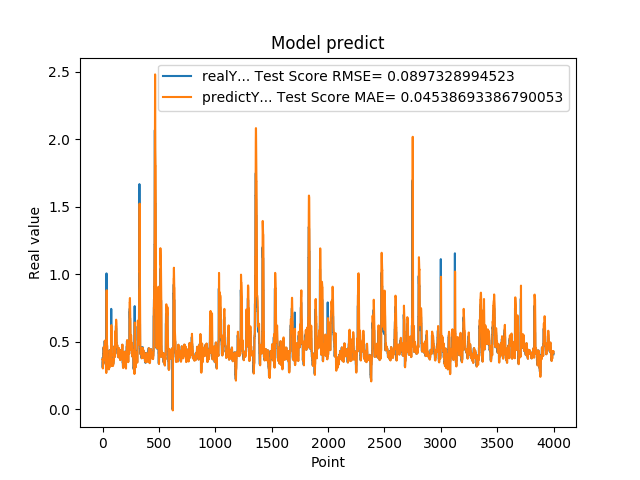

Values plotted in this chart, from the file beside it:
3.791533708570000161e-01, 3.722403815979006825e-01
3.094033896919999860e-01, 3.742535308010834227e-01
3.094033896919999860e-01, 3.421494327942979918e-01
3.518280088899999880e-01, 3.030445973158831241e-01
3.518280088899999880e-01, 3.259906596233133058e-01
3.519681990150000384e-01, 3.475995883969952849e-01
4.099042117599999702e-01, 3.476725530023856980e-01
4.099042117599999702e-01, 3.793247498442909316e-01
4.584631919859999960e-01, 4.086169190517425776e-01
4.584631919859999960e-01, 4.347896485896684537e-01
4.584631919859999960e-01, 4.596996906137645333e-01
4.438300132749999904e-01, 4.596996906137645333e-01
4.438300132749999904e-01, 4.524652259843440771e-01
3.690508007999999673e-01, 4.442917289622125843e-01
3.690508007999999673e-01, 4.083298815289723716e-01
3.690508007999999673e-01, 3.656908164970329445e-01
4.598422944550000779e-01, 3.656908164970329445e-01
4.598422944550000779e-01, 4.165619333962591320e-01
5.025770068170000160e-01, 4.611530928609177127e-01
5.025770068170000160e-01, 4.844982564841479600e-01
5.062090158459999767e-01, 5.078481503194036684e-01
4.679043889050000238e-01, 5.092281932768958352e-01
4.679043889050000238e-01, 4.944892051613946071e-01
4.074884951109999931e-01, 4.696566435637241077e-01
4.074884951109999931e-01, 4.408493817949868387e-01
4.074884951109999931e-01, 4.060779470263152779e-01
3.390974104400000244e-01, 4.060779470263152779e-01
3.390974104400000244e-01, 3.726624024169810090e-01
3.484919965269999698e-01, 3.342285138007086709e-01
3.484919965269999698e-01, 3.391615162784060167e-01
3.514870107170000035e-01, 3.440956307985751361e-01
2.772665917870000274e-01, 3.456586185091966579e-01
2.772665917870000274e-01, 3.110403386556815919e-01
5.031560063359999946e-01, 2.693008147263478147e-01
5.031560063359999946e-01, 4.084317228390140775e-01
1.006312012670000033e+00, 5.087444845360169499e-01
5.156134963039999963e-01, 8.771001284844700541e-01
5.156134963039999963e-01, 8.817384890477067971e-01
4.671458005910000266e-01, 5.355309896619749876e-01
4.703727960589998980e-01, 5.012077887768406903e-01
4.703727960589998980e-01, 4.704571152385566557e-01
3.915271461010000342e-01, 4.722634300807033170e-01
3.915271461010000342e-01, 4.350689954106067847e-01
3.105339109899999950e-01, 3.893047472824166522e-01
3.105339109899999950e-01, 3.500580614192700390e-01
3.105339109899999950e-01, 3.042317488361409028e-01
3.500584959979999855e-01, 3.042317488361409028e-01
3.500584959979999855e-01, 3.255576223100088984e-01
3.740899860859999704e-01, 3.457409826036857980e-01
3.740899860859999704e-01, 3.584935657118307750e-01
3.779540061949999696e-01, 3.709845837575124761e-01
3.717320859430000013e-01, 3.729960103399375115e-01
3.717320859430000013e-01, 3.718331167607979437e-01
3.027113080020000235e-01, 3.685075314116101342e-01
3.027113080020000235e-01, 3.346771608597531866e-01
3.027113080020000235e-01, 2.960174373093812927e-01
3.296971917150000042e-01, 2.960174373093812927e-01
3.296971917150000042e-01, 3.104438844043346801e-01
3.144049942489999805e-01, 3.243560651111286330e-01
3.144049942489999805e-01, 3.164845257638679299e-01
3.144049942489999805e-01, 3.082967964949399065e-01
... 3,939 more rows
